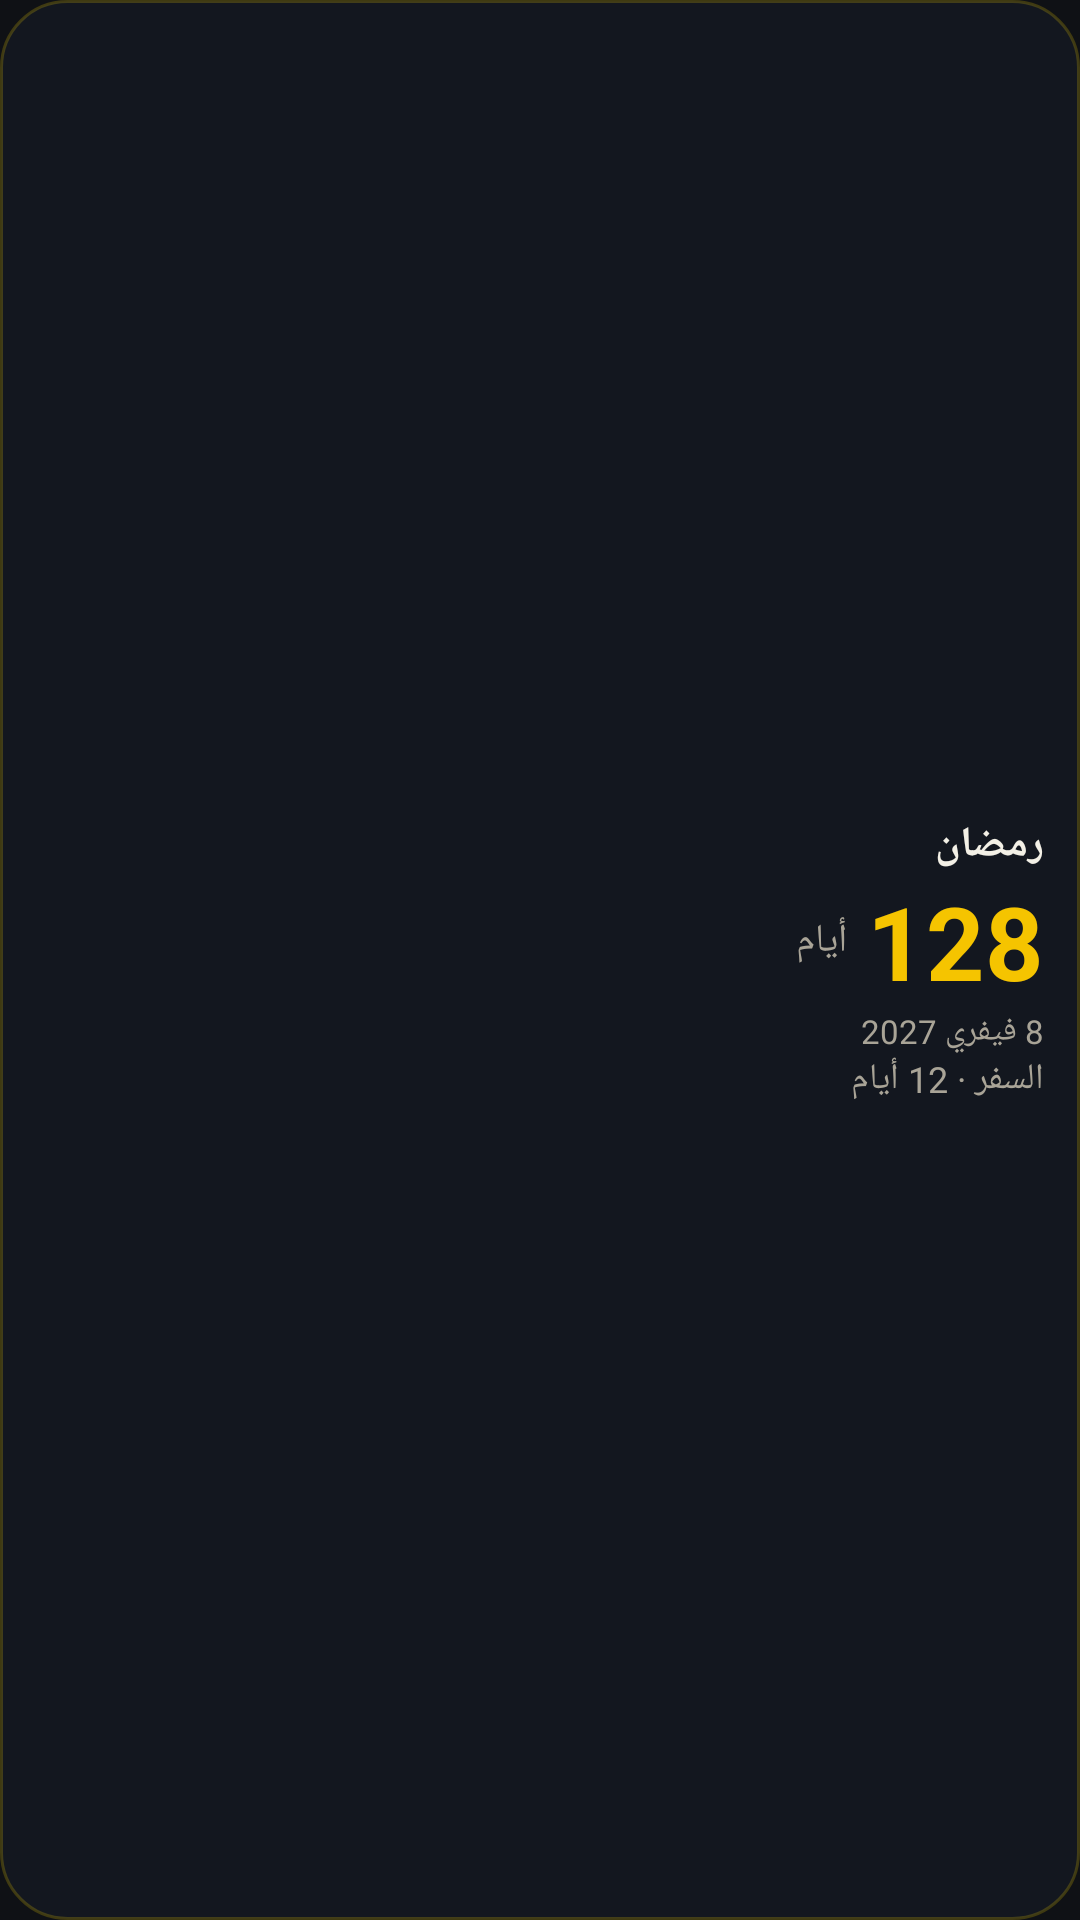

This screen was rendered from an Android layout file. Write that file and the resources it references.
<!-- AndroidManifest.xml: application theme ThabatTheme -->
<!-- res/layout/thabat_widget9_preview.xml -->
<?xml version="1.0" encoding="utf-8"?>
<LinearLayout xmlns:android="http://schemas.android.com/apk/res/android" android:layout_width="match_parent" android:layout_height="match_parent" android:orientation="vertical" android:padding="12dp" android:background="@drawable/widget_bg" android:gravity="center_vertical" android:layoutDirection="rtl">
  <TextView android:layout_width="wrap_content" android:layout_height="wrap_content" android:textColor="#F3F0E6" android:textSize="14sp" android:textStyle="bold" android:maxLines="1" android:text="رمضان"/>
  <LinearLayout android:layout_width="match_parent" android:layout_height="wrap_content" android:orientation="horizontal" android:gravity="center_vertical"><TextView android:layout_width="wrap_content" android:layout_height="wrap_content" android:textColor="#F5C400" android:textSize="34sp" android:textStyle="bold" android:maxLines="1" android:text="128"/><TextView android:layout_width="wrap_content" android:layout_height="wrap_content" android:textColor="#A9A497" android:textSize="13sp" android:maxLines="1" android:text="  أيام"/></LinearLayout>
  <TextView android:layout_width="wrap_content" android:layout_height="wrap_content" android:textColor="#A9A497" android:textSize="11sp" android:maxLines="1" android:text="8 فيفري 2027"/>
  <TextView android:layout_width="match_parent" android:layout_height="wrap_content" android:textColor="#A9A497" android:textSize="12sp" android:maxLines="2" android:ellipsize="end"  android:text="السفر · 12 أيام"/>
</LinearLayout>
<!-- resources referenced by this layout -->
<resources>
  <!-- drawable widget_bg (drawable) -->
  <?xml version="1.0" encoding="utf-8"?>
  <shape xmlns:android="http://schemas.android.com/apk/res/android" android:shape="rectangle">
      <solid android:color="#F0141820"/>
      <corners android:radius="22dp"/>
      <stroke android:width="1dp" android:color="#33FDDB00"/>
  </shape>
  <style name="ThabatTheme" parent="@android:style/Theme.Material.NoActionBar">
          <item name="android:windowBackground">@drawable/splash</item>
          <item name="android:statusBarColor">#FF0F1115</item>
          <item name="android:navigationBarColor">#FF0F1115</item>
      </style>
  <!-- drawable splash (drawable) -->
  <?xml version="1.0" encoding="utf-8"?>
  <layer-list xmlns:android="http://schemas.android.com/apk/res/android">
      <item android:drawable="@color/splash_bg"/>
      <item android:width="160dp" android:height="160dp" android:gravity="center">
          <bitmap android:src="@mipmap/ic_fg" android:gravity="center"/>
      </item>
  </layer-list>
  <color name="splash_bg">#FF0F1115</color>
</resources>
